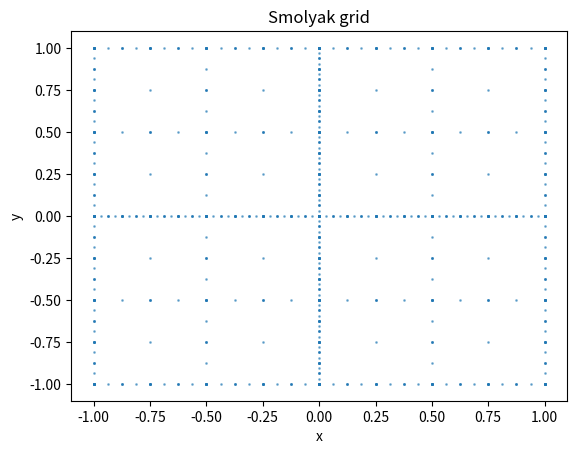

Python code for this plot:
import numpy as np
import itertools
import matplotlib.pyplot as plt

# Step 1: Define the univariate quadrature rules
def univariate_quadrature(level):
    if level == 0:
        return np.array([0]), np.array([2])
    else:
        x = np.linspace(-1, 1, 2**level + 1)
        w = 2 / (2**level * (2**level + 1)) * (1 - x**2)
        return x, w

# Step 2: Define the Smolyak coefficient
def smolyak_coefficient(q, d, l):
    return (-1)**(q - l) * (d - 1 + l) * np.math.factorial(d - 1) / (np.math.factorial(q - l) * np.math.factorial(l))

# Step 3: Define the Smolyak index set
def smolyak_index_set(q, d):
    return [i for i in itertools.product(range(q + 1), repeat=d) if q - d <= sum(i) <= q]

# Step 4: Compute the Smolyak grid
def smolyak_grid(q, d):
    index_set = smolyak_index_set(q, d)
    grid = []
    weights = []
    for i in index_set:
        x = [univariate_quadrature(level)[0] for level in i]
        w = [univariate_quadrature(level)[1] for level in i]
        grid.extend(list(itertools.product(*x)))
        weights.extend(list(itertools.product(*w)))
    return np.array(grid), np.array(weights)

# Example usage:
q = 6  # Level of approximation
d = 2  # Number of dimensions
grid, weights = smolyak_grid(q, d)
print("Grid points:", grid)
print("Weights:", weights)

# Plot the Smolyak grid
plt.scatter(grid[:, 0], grid[:, 1], s=1, alpha=0.5)
plt.xlabel("x")
plt.ylabel("y")
plt.title("Smolyak grid")
plt.savefig("smolyak_grid.png")